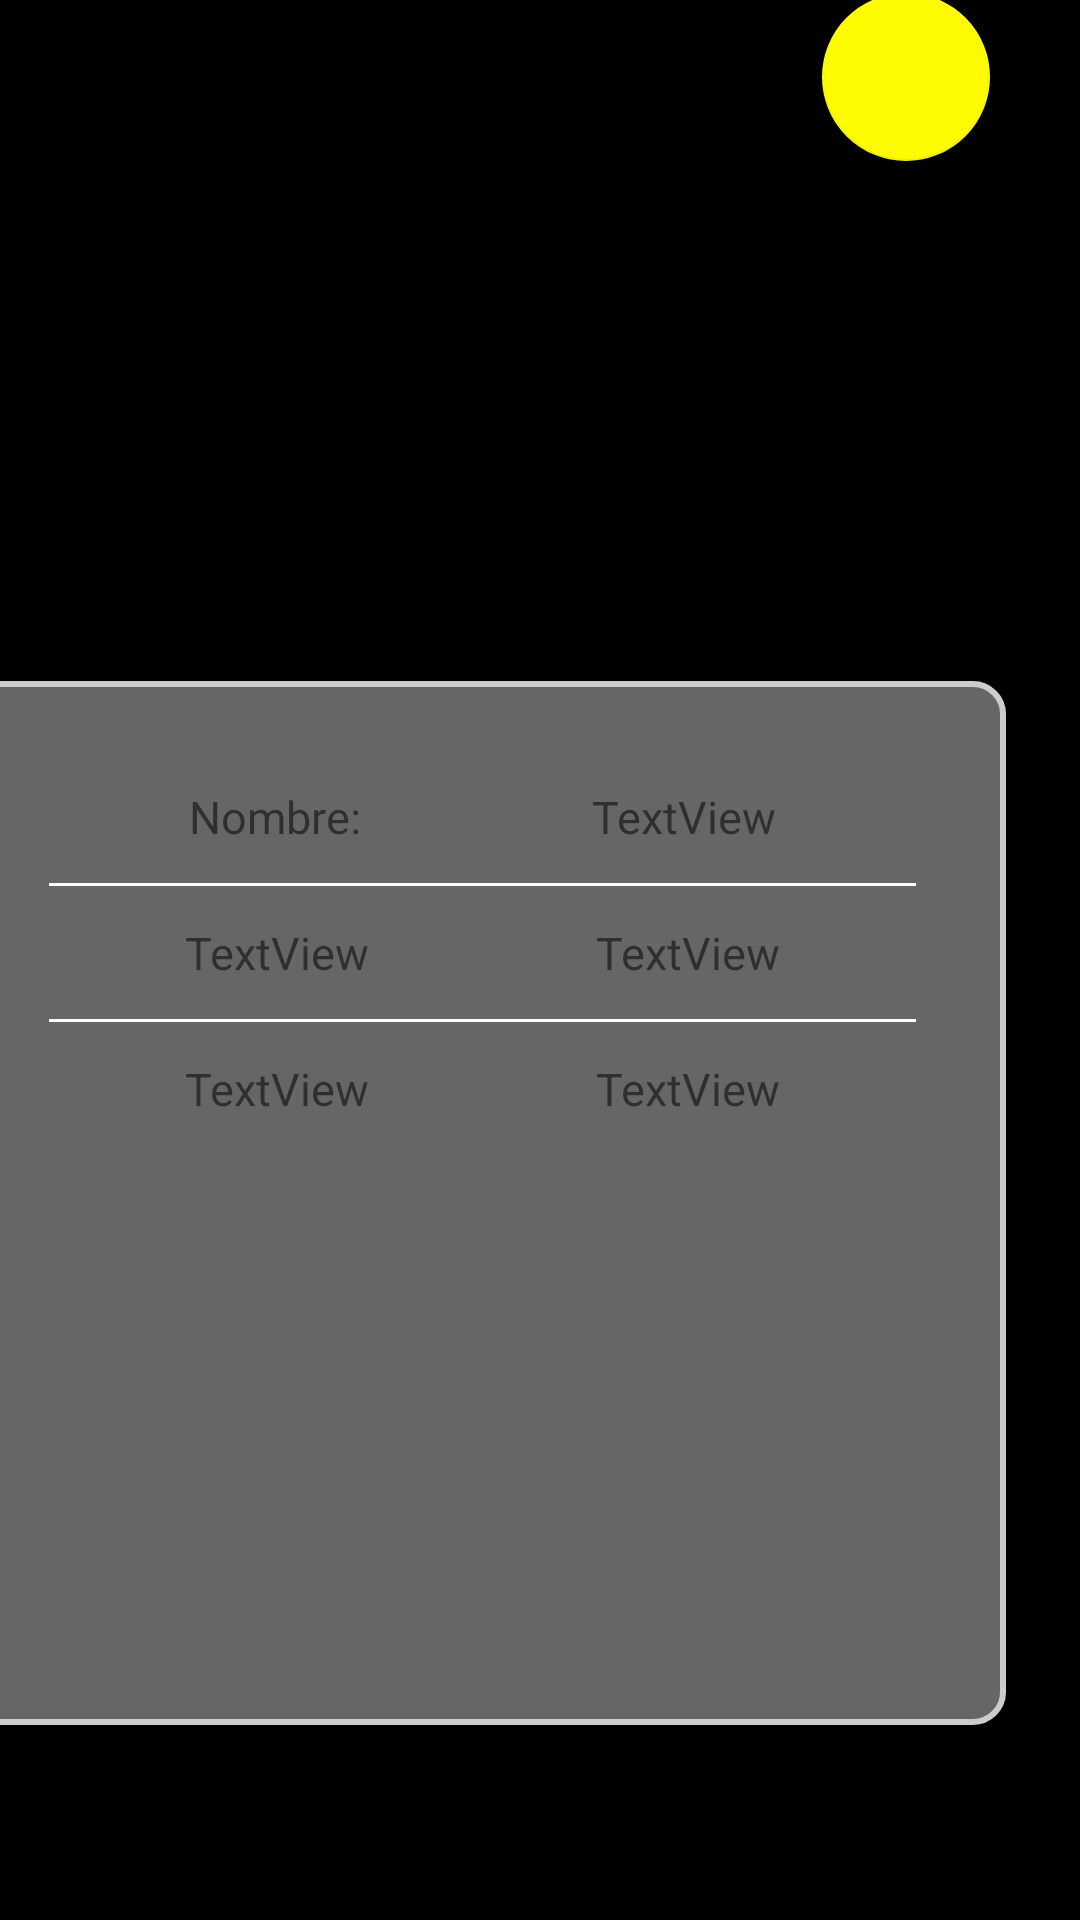

Write the Android layout XML for this screen, with the resource values it uses.
<!-- AndroidManifest.xml: application theme Theme.Applogin54208217T -->
<!-- res/layout/detalles.xml -->
<?xml version="1.0" encoding="utf-8"?>
<androidx.constraintlayout.widget.ConstraintLayout xmlns:android="http://schemas.android.com/apk/res/android"
    xmlns:app="http://schemas.android.com/apk/res-auto"
    xmlns:tools="http://schemas.android.com/tools"
    android:layout_width="match_parent"
    android:layout_height="match_parent"
    android:background="@color/black">

    <TextView
        android:id="@+id/txt1"
        android:layout_width="wrap_content"
        android:layout_height="wrap_content"
        android:layout_marginStart="21dp"
        android:layout_marginTop="35dp"
        android:layout_marginEnd="332dp"
        android:layout_marginBottom="677dp"
        android:text="TextView"
        android:textColor="@color/white"
        android:textSize="25dp"

        app:layout_constraintBottom_toBottomOf="parent"
        app:layout_constraintEnd_toEndOf="parent"
        app:layout_constraintHorizontal_bias="0.0"
        app:layout_constraintStart_toStartOf="parent"
        app:layout_constraintTop_toTopOf="parent"
        app:layout_constraintVertical_bias="0.428" />

    <ImageView
        android:id="@+id/iwfoto"
        android:layout_width="188dp"
        android:layout_height="192dp"
        android:layout_marginStart="111dp"
        android:layout_marginTop="34dp"
        android:layout_marginEnd="112dp"
        android:layout_marginBottom="15dp"
        app:layout_constraintBottom_toTopOf="@+id/constraintLayout"
        app:layout_constraintEnd_toEndOf="parent"
        app:layout_constraintStart_toStartOf="parent"
        app:layout_constraintTop_toBottomOf="@+id/txt1"
        tools:srcCompat="@tools:sample/avatars" />

    <com.google.android.material.floatingactionbutton.FloatingActionButton
        android:id="@+id/floatingActionButton"
        android:layout_width="wrap_content"
        android:layout_height="wrap_content"
        android:layout_marginStart="10dp"
        android:layout_marginTop="40dp"
        android:layout_marginEnd="40dp"
        android:layout_marginBottom="216dp"
        android:clickable="true"
        android:contentDescription="@string/Mis_PLT"
        app:layout_constraintBottom_toTopOf="@+id/constraintLayout"
        app:layout_constraintEnd_toEndOf="parent"
        app:layout_constraintStart_toEndOf="@+id/iwfoto"
        app:layout_constraintTop_toTopOf="parent"
        app:srcCompat="@drawable/icono_modificar" />

    <androidx.constraintlayout.widget.ConstraintLayout
        android:id="@+id/constraintLayout"
        android:layout_width="349dp"
        android:layout_height="348dp"
        android:layout_marginStart="25dp"
        android:layout_marginTop="15dp"
        android:layout_marginEnd="25dp"
        android:layout_marginBottom="79dp"
        android:background="@drawable/lyout_redondo"
        app:layout_constraintBottom_toBottomOf="parent"
        app:layout_constraintEnd_toEndOf="parent"
        app:layout_constraintHorizontal_bias="1.0"
        app:layout_constraintStart_toStartOf="parent"
        app:layout_constraintTop_toBottomOf="@+id/iwfoto">

        <TextView
            android:id="@+id/tv1"
            android:layout_width="wrap_content"
            android:layout_height="wrap_content"
            android:layout_marginStart="10dp"
            android:layout_marginTop="30dp"
            android:layout_marginEnd="10dp"
            android:layout_marginBottom="20dp"
            android:text="Nombre:"
            android:textSize="15sp"
            app:layout_constraintBottom_toTopOf="@+id/tv2"
            app:layout_constraintEnd_toStartOf="@+id/txt2"
            app:layout_constraintStart_toStartOf="parent"
            app:layout_constraintTop_toTopOf="parent" />

        <TextView
            android:id="@+id/txt2"
            android:layout_width="wrap_content"
            android:layout_height="wrap_content"
            android:layout_marginTop="30dp"
            android:layout_marginEnd="10dp"
            android:text="TextView"
            android:textSize="15sp"
            app:layout_constraintBottom_toTopOf="@+id/txt3"
            app:layout_constraintEnd_toEndOf="parent"
            app:layout_constraintStart_toEndOf="@+id/tv1"
            app:layout_constraintTop_toTopOf="parent"
            tools:ignore="TextSizeCheck" />

        <View
            android:layout_width="match_parent"
            android:layout_height="1dp"
            android:layout_marginStart="30dp"
            android:layout_marginTop="10dp"
            android:layout_marginEnd="30dp"
            android:layout_marginBottom="10dp"
            android:background="@drawable/divisor_linea"
            app:layout_constraintBottom_toTopOf="@+id/tv2"
            app:layout_constraintEnd_toEndOf="parent"
            app:layout_constraintHorizontal_bias="0.0"
            app:layout_constraintStart_toStartOf="parent"
            app:layout_constraintTop_toBottomOf="@+id/tv1" />

        <TextView
            android:id="@+id/tv2"
            android:layout_width="wrap_content"
            android:layout_height="wrap_content"
            android:layout_marginStart="10dp"
            android:layout_marginEnd="10dp"
            android:text="TextView"
            android:textSize="15sp"
            app:layout_constraintBottom_toTopOf="@+id/tv3"
            app:layout_constraintEnd_toStartOf="@+id/txt3"
            app:layout_constraintStart_toStartOf="parent"
            app:layout_constraintTop_toBottomOf="@+id/tv1" />

        <TextView
            android:id="@+id/txt3"
            android:layout_width="wrap_content"
            android:layout_height="wrap_content"
            android:layout_marginTop="20dp"
            android:layout_marginEnd="10dp"
            android:layout_marginBottom="20dp"
            android:text="TextView"
            android:textSize="15sp"
            app:layout_constraintBottom_toTopOf="@+id/txt4"
            app:layout_constraintEnd_toEndOf="parent"
            app:layout_constraintStart_toEndOf="@+id/tv2"
            app:layout_constraintTop_toBottomOf="@+id/txt2" />

        <View
            android:layout_width="match_parent"
            android:layout_height="1dp"
            android:layout_marginStart="30dp"
            android:layout_marginTop="10dp"
            android:layout_marginEnd="30dp"
            android:layout_marginBottom="10dp"
            android:background="@drawable/divisor_linea"
            app:layout_constraintBottom_toTopOf="@+id/tv3"
            app:layout_constraintEnd_toEndOf="parent"
            app:layout_constraintStart_toStartOf="parent"
            app:layout_constraintTop_toBottomOf="@+id/tv2" />

        <TextView
            android:id="@+id/tv3"
            android:layout_width="wrap_content"
            android:layout_height="wrap_content"
            android:layout_marginStart="10dp"
            android:layout_marginTop="20dp"
            android:layout_marginEnd="10dp"
            android:layout_marginBottom="197dp"
            android:text="TextView"
            android:textSize="15sp"
            app:layout_constraintBottom_toBottomOf="parent"
            app:layout_constraintEnd_toStartOf="@+id/txt4"
            app:layout_constraintStart_toStartOf="parent"
            app:layout_constraintTop_toBottomOf="@+id/tv2" />

        <TextView
            android:id="@+id/txt4"
            android:layout_width="wrap_content"
            android:layout_height="wrap_content"
            android:layout_marginEnd="10dp"
            android:layout_marginBottom="197dp"
            android:text="TextView"
            android:textSize="15sp"
            app:layout_constraintBottom_toBottomOf="parent"
            app:layout_constraintEnd_toEndOf="parent"
            app:layout_constraintStart_toEndOf="@+id/tv3"
            app:layout_constraintTop_toBottomOf="@+id/txt3" />

        <View
            android:id="@+id/view"
            android:layout_width="match_parent"
            android:layout_height="1dp"
            android:layout_marginStart="30dp"
            android:layout_marginTop="10dp"
            android:layout_marginEnd="30dp"
            android:background="@drawable/divisor_linea"
            android:visibility="invisible"
            app:layout_constraintEnd_toEndOf="parent"
            app:layout_constraintStart_toStartOf="parent"
            app:layout_constraintTop_toBottomOf="@+id/tv3" />

        <TextView
            android:id="@+id/tv4"
            android:layout_width="wrap_content"
            android:layout_height="wrap_content"
            android:layout_marginStart="10dp"
            android:layout_marginTop="10dp"
            android:layout_marginEnd="10dp"
            android:text="TextView"
            android:visibility="invisible"
            app:layout_constraintEnd_toStartOf="@+id/txt5"
            app:layout_constraintStart_toStartOf="parent"
            app:layout_constraintTop_toBottomOf="@+id/view" />

        <TextView
            android:id="@+id/txt5"
            android:layout_width="wrap_content"
            android:layout_height="wrap_content"
            android:layout_marginTop="10dp"
            android:layout_marginEnd="10dp"
            android:text="TextView"
            android:visibility="invisible"
            app:layout_constraintEnd_toEndOf="parent"
            app:layout_constraintStart_toEndOf="@+id/tv4"
            app:layout_constraintTop_toBottomOf="@+id/view" />


    </androidx.constraintlayout.widget.ConstraintLayout>


</androidx.constraintlayout.widget.ConstraintLayout>
<!-- resources referenced by this layout -->
<resources>
  <color name="black">#FF000000</color>
  <color name="white">#FFFFFFFF</color>
  <!-- drawable divisor_linea (drawable) -->
  <?xml version="1.0" encoding="utf-8"?>
  
  <shape xmlns:android="http://schemas.android.com/apk/res/android">
      <solid android:color="@android:color/white" />
      <size android:height="1dp" />
  </shape>
  <!-- drawable lyout_redondo (drawable) -->
  <?xml version="1.0" encoding="utf-8"?>
  
  <shape xmlns:android="http://schemas.android.com/apk/res/android">
      <solid android:color="#80CCCCCC" /> 
      <corners android:radius="10dp" /> 
      <stroke
          android:width="2dp"
          android:color="#CCCCCC" />
  </shape>
  <string name="Mis_PLT">Plataformas</string>
  <style name="Theme.Applogin54208217T" parent="Theme.MaterialComponents.DayNight.NoActionBar">
          
          <item name="colorPrimary">#FFFB00</item>
          <item name="colorPrimaryVariant">#37003b</item>
          <item name="colorOnPrimary">@color/black</item>
  
          
          <item name="colorSecondary">@color/secondaryColor</item>
          <item name="colorSecondaryVariant">@color/secondaryContainer</item>
          <item name="colorOnSecondary">@color/white</item>
          
          <item name="android:statusBarColor">@color/black</item>
          
      </style>
  <color name="secondaryColor">#FFFB00</color>
  <color name="secondaryContainer">#006b5c</color>
</resources>
